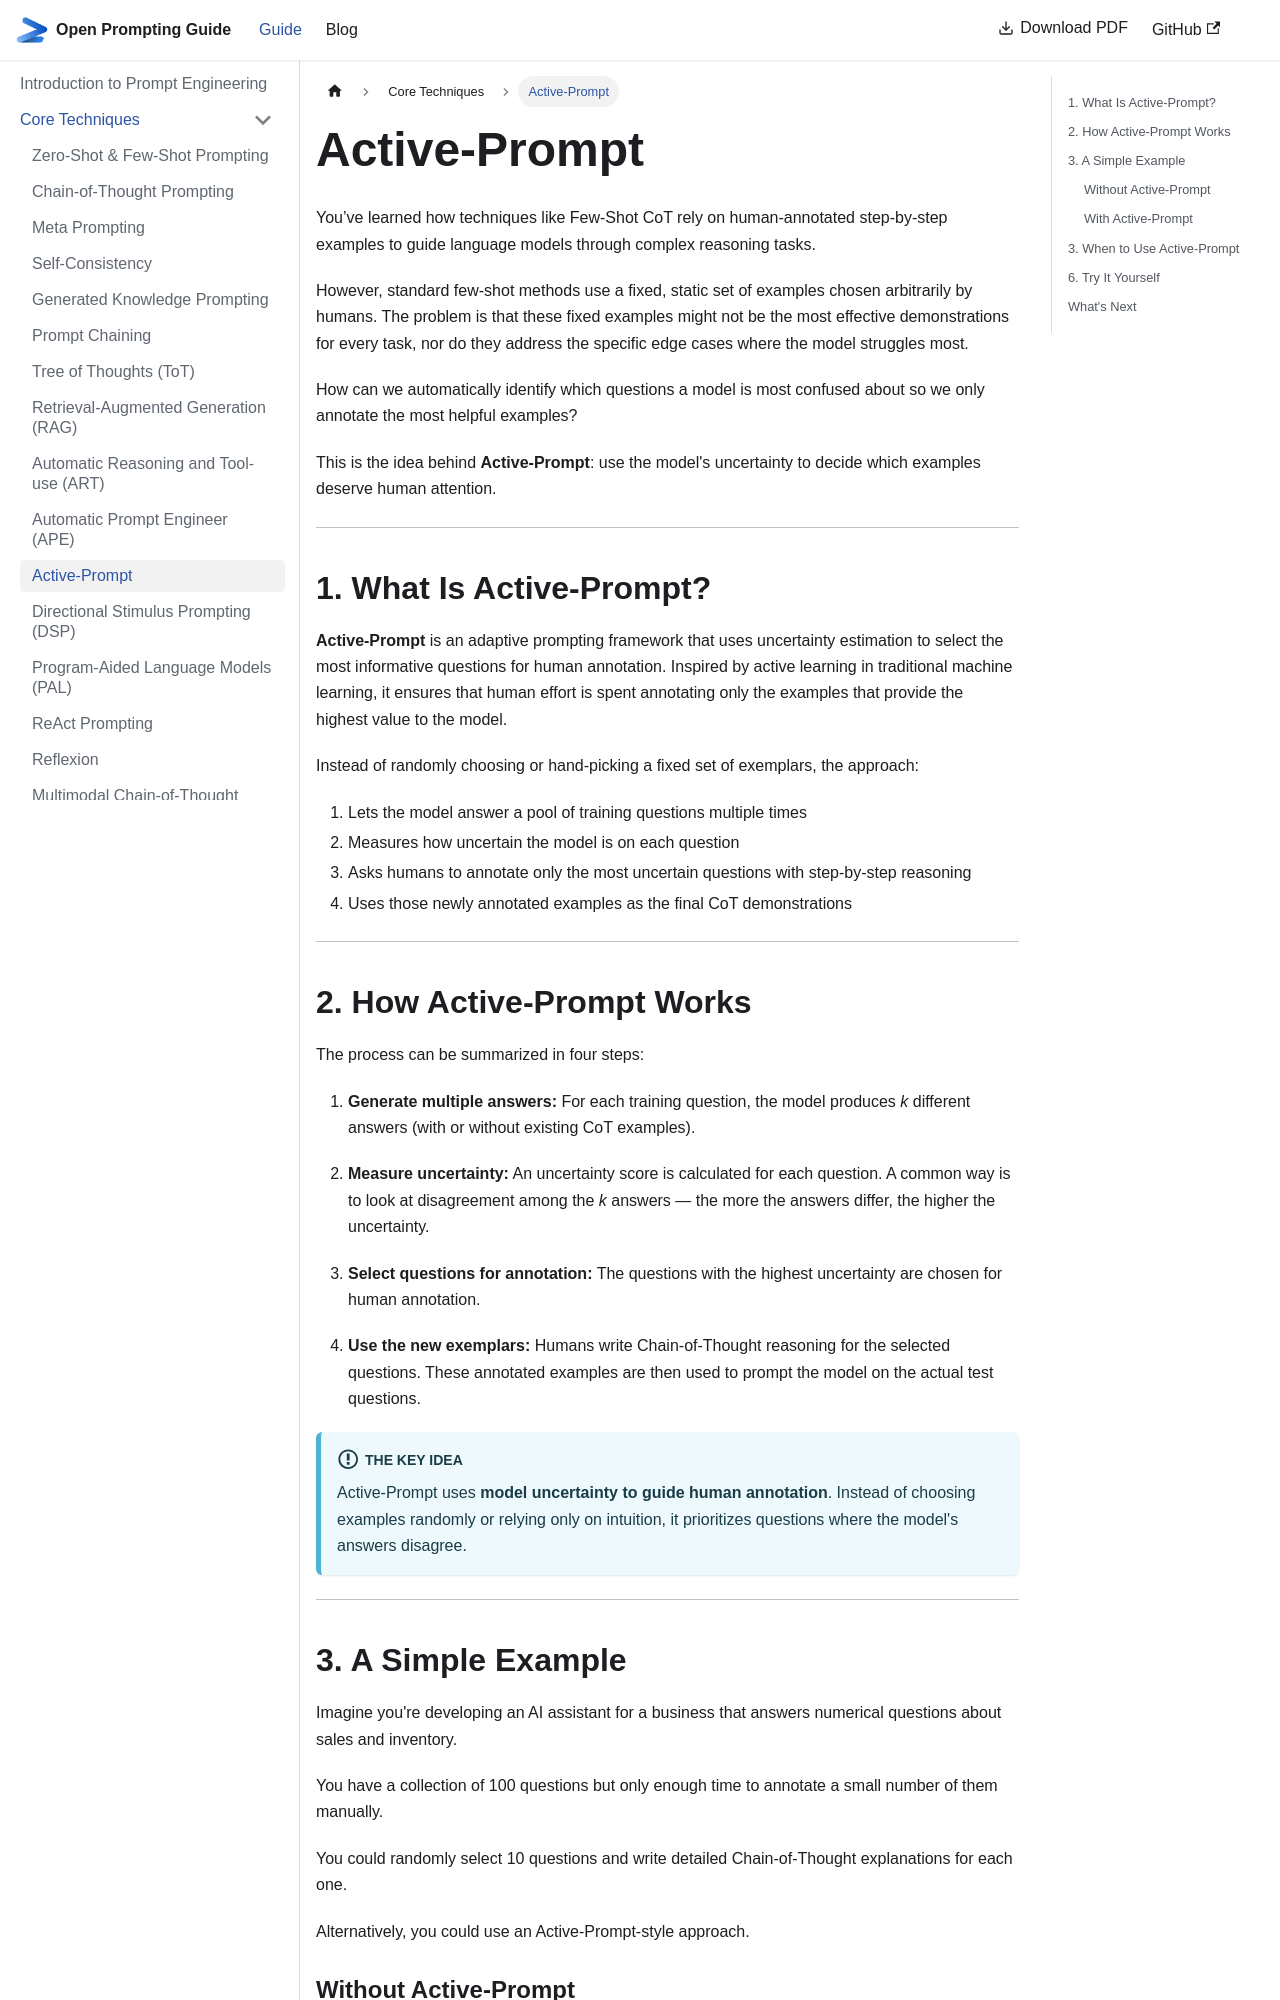

repository: khaledlajili/open-prompting-guide · page: docs/core-techniques/active-prompt/index.html · generator: docusaurus

---
sidebar_position: 11
---

# Active-Prompt

You’ve learned how techniques like Few-Shot CoT rely on human-annotated step-by-step examples to guide language models through complex reasoning tasks.

However, standard few-shot methods use a fixed, static set of examples chosen arbitrarily by humans. The problem is that these fixed examples might not be the most effective demonstrations for every task, nor do they address the specific edge cases where the model struggles most.

How can we automatically identify which questions a model is most confused about so we only annotate the most helpful examples?

This is the idea behind **Active-Prompt**: use the model's uncertainty to decide which examples deserve human attention.

---

## 1. What Is Active-Prompt?

**Active-Prompt** is an adaptive prompting framework that uses uncertainty estimation to select the most informative questions for human annotation. Inspired by active learning in traditional machine learning, it ensures that human effort is spent annotating only the examples that provide the highest value to the model.

Instead of randomly choosing or hand-picking a fixed set of exemplars, the approach:

1. Lets the model answer a pool of training questions multiple times
2. Measures how uncertain the model is on each question
3. Asks humans to annotate only the most uncertain questions with step-by-step reasoning
4. Uses those newly annotated examples as the final CoT demonstrations

---

## 2. How Active-Prompt Works

The process can be summarized in four steps:

1. **Generate multiple answers:** For each training question, the model produces *k* different answers (with or without existing CoT examples).

2. **Measure uncertainty:** An uncertainty score is calculated for each question. A common way is to look at disagreement among the *k* answers — the more the answers differ, the higher the uncertainty.

3. **Select questions for annotation:** The questions with the highest uncertainty are chosen for human annotation.

4. **Use the new exemplars:** Humans write Chain-of-Thought reasoning for the selected questions. These annotated examples are then used to prompt the model on the actual test questions.

:::info The key idea
Active-Prompt uses **model uncertainty to guide human annotation**. Instead of choosing examples randomly or relying only on intuition, it prioritizes questions where the model's answers disagree.
:::

---

## 3. A Simple Example

Imagine you're developing an AI assistant for a business that answers numerical questions about sales and inventory.

You have a collection of 100 questions but only enough time to annotate a small number of them manually.

You could randomly select 10 questions and write detailed Chain-of-Thought explanations for each one.

Alternatively, you could use an Active-Prompt-style approach.
